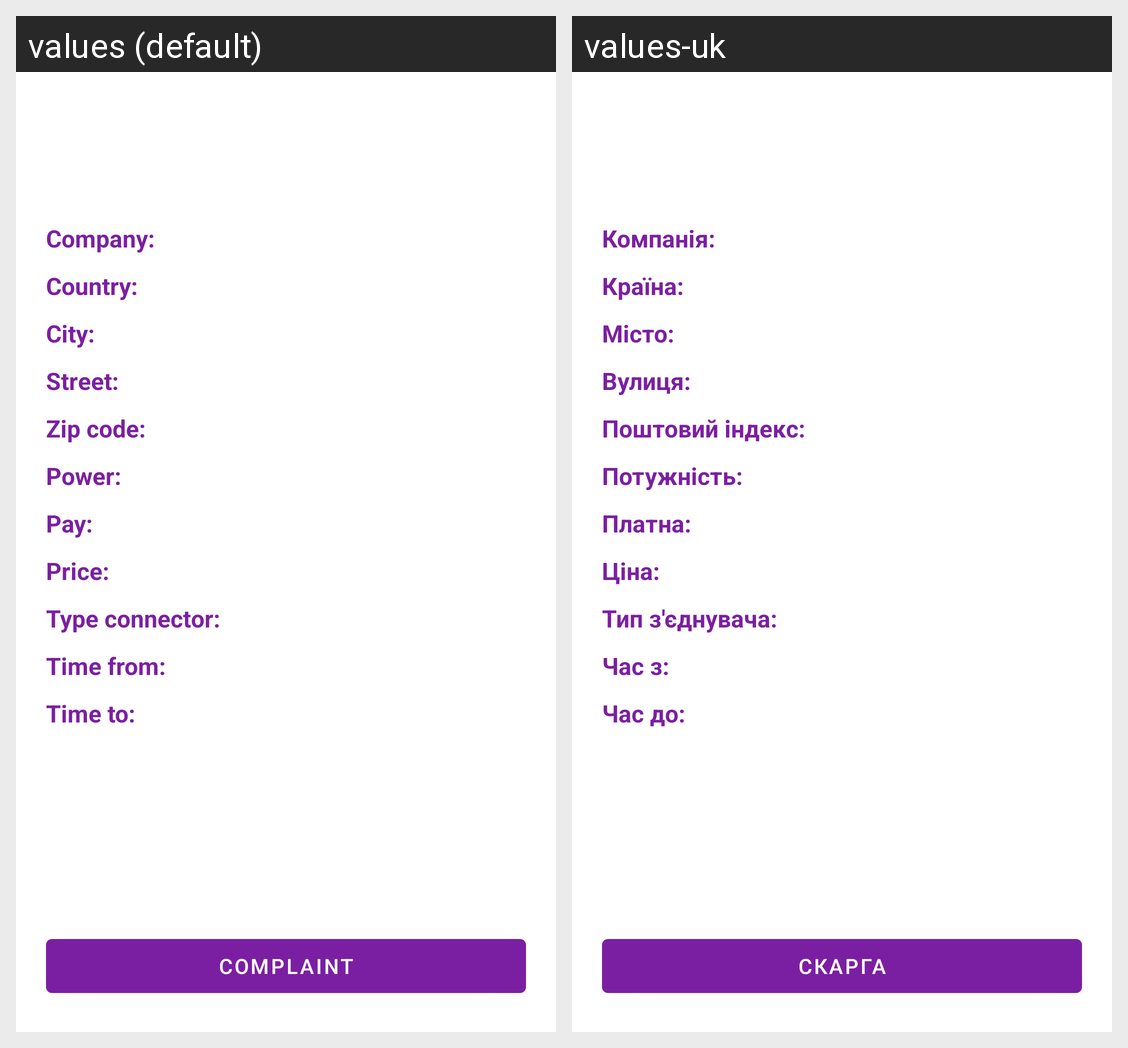

Here is an Android app screen in its default locale and in the app's own translations. Write out the translated-string differences for the strings that appear on this screen.
Android screen res/layout/fragment_charger.xml rendered under 2 locales, left to right: values (default), values-uk. Device: Nexus 5 (rendered at 1080×1920; each locale shown at half size, 540×960, under a caption strip naming it); theme Theme.Electromobile.
Strings drawn on this screen, with the default value and each locale's value (text and hints the layout hard-codes, and strings that could not be matched under every locale, appear in the picture but are not listed):

maintenance_country_placeholder
  values: Country:
  values-uk: Країна:

maintenance_street_placeholder
  values: Street:
  values-uk: Вулиця:

maintenance_is_fast_placeholder
  values: Power:
  values-uk: Потужність:

maintenance_price_placeholder
  values: Price:
  values-uk: Ціна:

maintenance_time_from_placeholder
  values: Time from:
  values-uk: Час з:

maintenance_company_placeholder
  values: Company:
  values-uk: Компанія:

maintenance_city_placeholder
  values: City:
  values-uk: Місто:

maintenance_zip_code_placeholder
  values: Zip code:
  values-uk: Поштовий індекс:

maintenance_is_pay_placeholder
  values: Pay:
  values-uk: Платна:

maintenance_type_connector_placeholder
  values: Type connector:
  values-uk: Тип з'єднувача:

maintenance_time_to_placeholder
  values: Time to:
  values-uk: Час до:

title_complaint
  values: Complaint
  values-uk: Скарга
